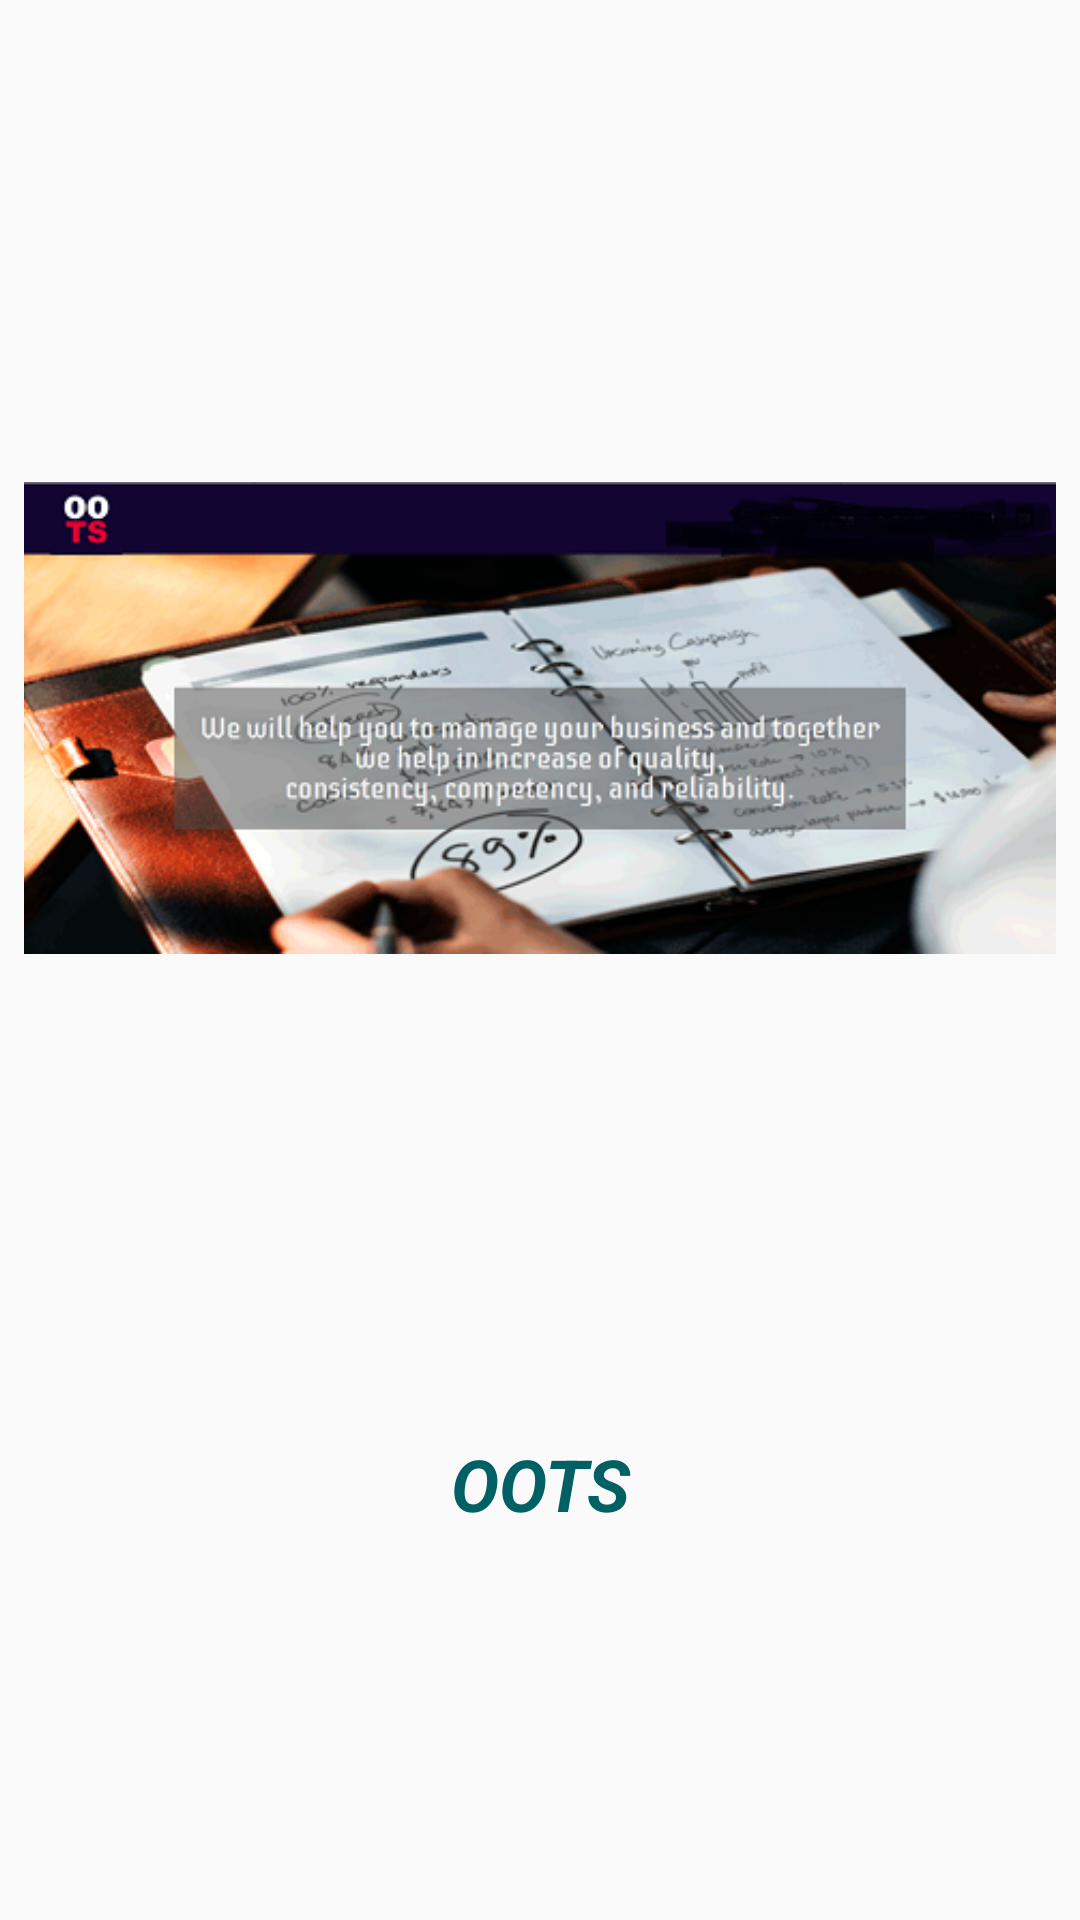

Android layout source for this screen:
<!-- AndroidManifest.xml: application theme AppTheme -->
<!-- res/layout/activity_splash.xml -->
<?xml version="1.0" encoding="utf-8"?>
<android.support.constraint.ConstraintLayout xmlns:android="http://schemas.android.com/apk/res/android"
    xmlns:app="http://schemas.android.com/apk/res-auto"
    xmlns:tools="http://schemas.android.com/tools"
    android:layout_width="match_parent"
    android:layout_height="match_parent"
    tools:context="nnk.com.oots3.Splash">

    <ImageView
        android:id="@+id/splashImage"
        android:layout_width="match_parent"
        android:layout_height="wrap_content"
        android:layout_marginEnd="8dp"
        android:layout_marginStart="8dp"
        android:src="@drawable/back"
        app:layout_constraintBottom_toTopOf="@+id/titleText"
        app:layout_constraintEnd_toEndOf="parent"
        app:layout_constraintHorizontal_bias="0.0"
        app:layout_constraintStart_toStartOf="parent"
        app:layout_constraintTop_toTopOf="parent"
        app:layout_constraintVertical_bias="0.51" />

    <TextView
        android:id="@+id/titleText"
        android:layout_width="wrap_content"
        android:layout_height="wrap_content"
        android:layout_marginEnd="8dp"
        android:layout_marginStart="8dp"
        android:text="OOTS"
        android:textColor="@color/textTitle"
        android:textSize="24dp"
        android:textStyle="bold|italic"
        app:layout_constraintBottom_toBottomOf="parent"
        app:layout_constraintEnd_toEndOf="parent"
        app:layout_constraintHorizontal_bias="0.501"
        app:layout_constraintStart_toStartOf="parent"
        app:layout_constraintTop_toBottomOf="@+id/splashImage" />
</android.support.constraint.ConstraintLayout>
<!-- resources referenced by this layout -->
<resources>
  <color name="textTitle">#006064</color>
  <!-- drawable back: png bitmap (drawable, 184866 bytes) -->
  <style name="AppTheme" parent="Theme.AppCompat.Light.NoActionBar">
          
          <item name="colorPrimary">@color/colorPrimary</item>
          <item name="colorPrimaryDark">@color/colorPrimaryDark</item>
          <item name="colorAccent">@color/colorAccent</item>
      </style>
  <color name="colorPrimary">#673AB7</color>
  <color name="colorPrimaryDark">#512DA8</color>
  <color name="colorAccent">#FF9800</color>
</resources>
